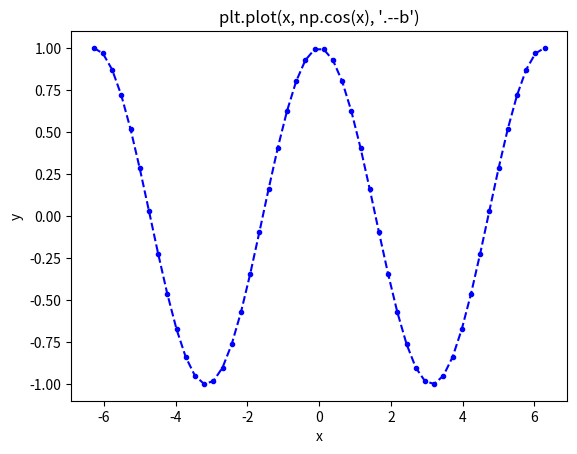

Write the Python code that produced this figure.
import numpy as np
import matplotlib.pyplot as plt

# NOTE: np(start, end, num)
# start:    the first digit
# stop:      the last digit
# num:      number of digits in between
x = np.linspace(start=-2 * np.pi, stop=2 * np.pi, num=50)

# NOTE: plot([x], [y], fmt, data=None, **kwargs)
# fmt:  [color][line][marker] in any order

# plt.plot(x, np.sin(x), '.-r')
plt.plot(x, np.cos(x), '.--b')

plt.title("plt.plot(x, np.cos(x), '.--b')")

plt.xlabel("x", loc="center")
plt.ylabel('y', loc="center")

plt.show()

# plt.minorticks_on()
# plt.grid(visible=True, which='major', axis='both')
# plt.grid(visible=True, which='both', axis='both', color='r', linestyle=':', linewidth=1)

# 'best' (Axes only) 0
# 'upper right' 1
# 'upper left' 2
# 'lower left' 3
# 'lower right' 4
# 'right' 5
# 'center left' 6
# 'center right' 7
# 'lower center' 8
# 'upper center' 9
# 'center' 10

# plt.legend(('sine', 'cosine'), loc=0)

# plt.title("Sine-Cosine")
# plt.title("Sine-Cosine", fontsize=10, fontweight='bold')

# plt.savefig('testplot.jpg', format="jpg")

plt.show()
